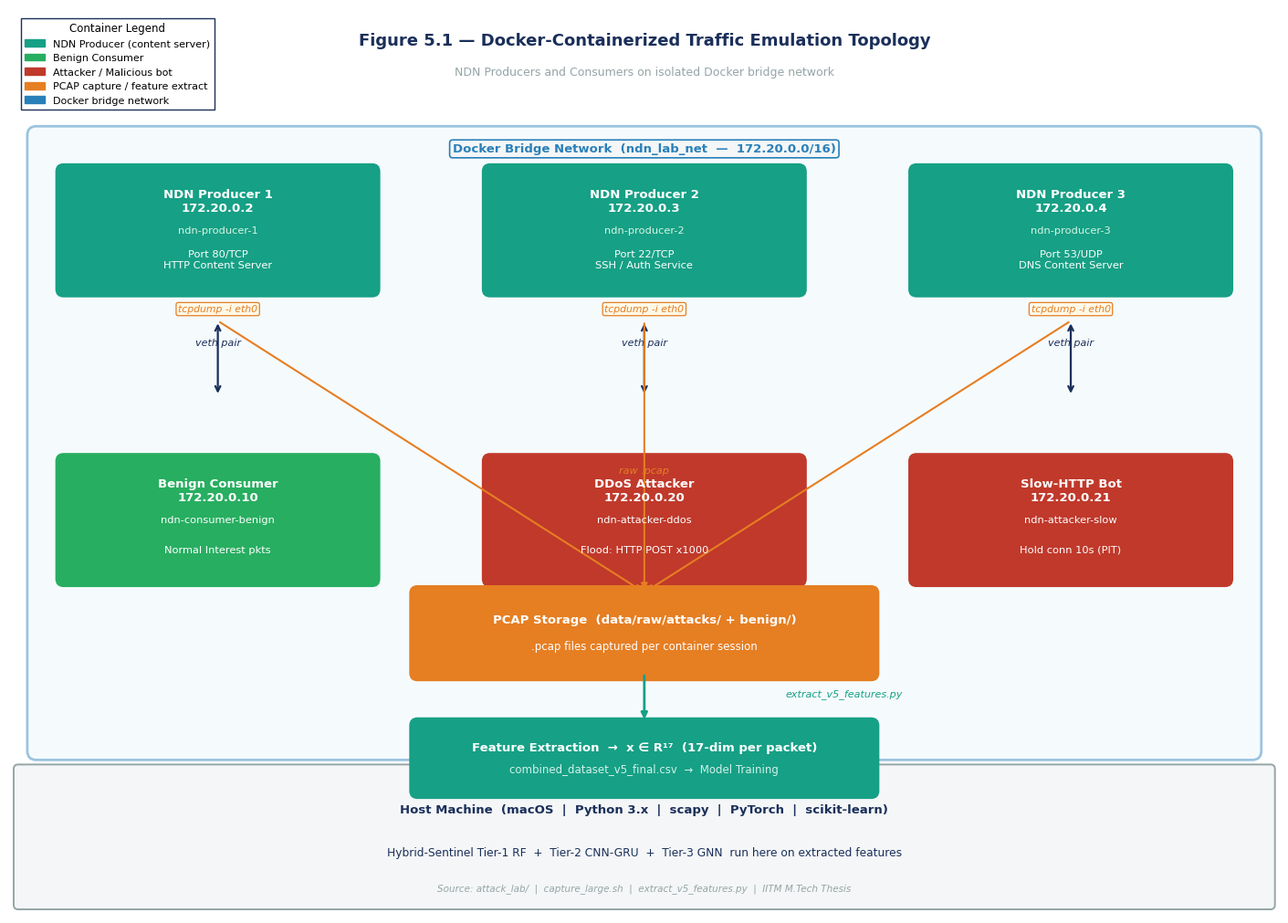

This figure's Python source:
"""
plot_docker_topology.py
─────────────────────────────────────────────────────────────────────
Figure 5.1: Docker Network Topology for In-Silico NDN Traffic Emulation
Clean grid layout, no overlapping text.
─────────────────────────────────────────────────────────────────────
"""
import os
import matplotlib
import matplotlib.pyplot as plt
import matplotlib.patches as mpatches
from matplotlib.patches import FancyBboxPatch

OUT_DIR = os.path.join("results", "proof_of_work_visuals")
os.makedirs(OUT_DIR, exist_ok=True)

matplotlib.rcParams.update({"font.family": "DejaVu Sans", "font.size": 10, "figure.dpi": 150})

C_NAVY  = "#1A2F5A";  C_BLUE  = "#2980B9"; C_GREEN = "#27AE60"
C_RED   = "#C0392B";  C_TEAL  = "#16A085"; C_ORANGE= "#E67E22"
C_PURPLE= "#8E44AD";  C_GREY  = "#95A5A6"; C_LGREY = "#F4F6F7"
C_WHITE = "#FFFFFF"

fig, ax = plt.subplots(figsize=(14, 10), facecolor="white")
ax.set_xlim(0, 14); ax.set_ylim(0, 10); ax.axis("off")

def box(ax, cx, cy, w, h, bg, lines, title_line=0, title_fs=9.5, body_fs=8.5, border=None):
    border = border or bg
    ax.add_patch(FancyBboxPatch((cx-w/2, cy-h/2), w, h,
        boxstyle="round,pad=0.08", linewidth=1.5,
        edgecolor=border, facecolor=bg, zorder=2))
    total = len(lines)
    step  = h / (total + 1)
    for i, (txt, bold, color) in enumerate(lines):
        y = cy + h/2 - (i+1)*step
        fw = "bold" if bold else "normal"
        fc = color or C_WHITE
        ax.text(cx, y, txt, ha="center", va="center",
                fontsize=title_fs if i==title_line else body_fs,
                fontweight=fw, color=fc, zorder=4)

def arrow(ax, x1,y1, x2,y2, col=C_NAVY, lw=1.8, label="", lx=None, ly=None):
    ax.annotate("", xy=(x2,y2), xytext=(x1,y1),
        arrowprops=dict(arrowstyle="-|>", color=col, lw=lw), zorder=3)
    if label:
        ax.text(lx or (x1+x2)/2, ly or (y1+y2)/2+0.15, label,
                ha="center", va="bottom", fontsize=8,
                color=col, style="italic", zorder=5)

def dbl_arrow(ax, x1,y1, x2,y2, col=C_NAVY, lw=1.6, label="", ly_off=0.15):
    ax.annotate("", xy=(x2,y2), xytext=(x1,y1),
        arrowprops=dict(arrowstyle="<->", color=col, lw=lw), zorder=3)
    if label:
        mx=(x1+x2)/2; my=(y1+y2)/2
        ax.text(mx, my+ly_off, label, ha="center", va="bottom",
                fontsize=8, color=col, style="italic", zorder=5)

# ── Title ─────────────────────────────────────────────────────────
ax.text(7, 9.65, "Figure 5.1 — Docker-Containerized Traffic Emulation Topology",
        ha="center", va="center", fontsize=13, fontweight="bold", color=C_NAVY)
ax.text(7, 9.30, "NDN Producers and Consumers on isolated Docker bridge network",
        ha="center", va="center", fontsize=9, color=C_GREY)

# ── Docker Bridge Network band ────────────────────────────────────
ax.add_patch(FancyBboxPatch((0.3, 1.8), 13.4, 6.8,
    boxstyle="round,pad=0.1", linewidth=2.0,
    edgecolor=C_BLUE, facecolor="#EAF4FC", zorder=0, alpha=0.45))
ax.text(7, 8.45, "Docker Bridge Network  (ndn_lab_net  —  172.20.0.0/16)",
        ha="center", va="center", fontsize=9.5,
        fontweight="bold", color=C_BLUE,
        bbox=dict(facecolor=C_LGREY, edgecolor=C_BLUE,
                  boxstyle="round,pad=0.25", linewidth=1.2), zorder=3)

# ── Containers Row 1: Producers ───────────────────────────────────
producers = [
    ("NDN Producer 1\n172.20.0.2", "ndn-producer-1", "Port 80/TCP\nHTTP Content Server", C_TEAL),
    ("NDN Producer 2\n172.20.0.3", "ndn-producer-2", "Port 22/TCP\nSSH / Auth Service",  C_TEAL),
    ("NDN Producer 3\n172.20.0.4", "ndn-producer-3", "Port 53/UDP\nDNS Content Server",  C_TEAL),
]
prod_xs = [2.3, 7.0, 11.7]
for (title, cname, detail, col), px in zip(producers, prod_xs):
    box(ax, px, 7.55, 3.4, 1.30, col, [
        (title,  True,  C_WHITE),
        (cname,  False, "#D5F5E3"),
        (detail, False, C_WHITE),
    ], title_line=0, title_fs=9.5, body_fs=8.2)

# ── tcpdump tap on each producer ──────────────────────────────────
for px in prod_xs:
    ax.text(px, 6.68, "tcpdump -i eth0", ha="center", va="center",
            fontsize=7.8, color=C_ORANGE, fontstyle="italic",
            bbox=dict(facecolor="#FEF9E7", edgecolor=C_ORANGE,
                      boxstyle="round,pad=0.2", linewidth=0.9), zorder=4)

# ── Consumers / Attacker Row ──────────────────────────────────────
attackers = [
    ("Benign Consumer\n172.20.0.10", "ndn-consumer-benign", "Normal Interest pkts",  C_GREEN),
    ("DDoS Attacker\n172.20.0.20",   "ndn-attacker-ddos",   "Flood: HTTP POST x1000",C_RED),
    ("Slow-HTTP Bot\n172.20.0.21",   "ndn-attacker-slow",   "Hold conn 10s (PIT)",   C_RED),
]
att_xs = [2.3, 7.0, 11.7]
for (title, cname, detail, col), ax_ in zip(attackers, att_xs):
    box(ax, ax_, 4.35, 3.4, 1.30, col, [
        (title,  True,  C_WHITE),
        (cname,  False, "#FDFEFE"),
        (detail, False, C_WHITE),
    ], title_line=0, title_fs=9.5, body_fs=8.2)

# ── Bidirectional traffic arrows ──────────────────────────────────
for px in prod_xs:
    dbl_arrow(ax, px, 6.55, px, 5.72, col=C_NAVY, lw=1.6,
              label="veth pair", ly_off=0.12)

# ── Capture output arrows ─────────────────────────────────────────
# All three producers feed into single PCAP store
for i, px in enumerate(prod_xs):
    arrow(ax, px, 6.55, 7.0, 3.55, col=C_ORANGE, lw=1.5,
          label=("raw .pcap" if i==1 else ""), lx=7.0, ly=4.85)

# ── PCAP Store ────────────────────────────────────────────────────
box(ax, 7.0, 3.10, 5.0, 0.88, C_ORANGE, [
    ("PCAP Storage  (data/raw/attacks/ + benign/)", True,  C_WHITE),
    (".pcap files captured per container session",  False, C_WHITE),
], title_line=0, title_fs=9.5, body_fs=8.5)

arrow(ax, 7.0, 2.66, 7.0, 2.12, col=C_TEAL, lw=2.0,
      label="extract_v5_features.py", lx=9.2, ly=2.38)

# ── Feature Extraction ────────────────────────────────────────────
box(ax, 7.0, 1.72, 5.0, 0.72, C_TEAL, [
    ("Feature Extraction  \u2192  x \u2208 R\u00b9\u2077  (17-dim per packet)", True,  C_WHITE),
    ("combined_dataset_v5_final.csv  \u2192  Model Training",               False, "#D1F2EB"),
], title_line=0, title_fs=9.5, body_fs=8.5)

# ── Host machine label ────────────────────────────────────────────
ax.add_patch(FancyBboxPatch((0.1, 0.1), 13.8, 1.50,
    boxstyle="round,pad=0.05", linewidth=1.4,
    edgecolor=C_GREY, facecolor=C_LGREY, zorder=0))
ax.text(7, 1.15, "Host Machine  (macOS  |  Python 3.x  |  scapy  |  PyTorch  |  scikit-learn)",
        ha="center", va="center", fontsize=9.5, fontweight="bold", color=C_NAVY)
ax.text(7, 0.68, "Hybrid-Sentinel Tier-1 RF  +  Tier-2 CNN-GRU  +  Tier-3 GNN  run here "
        "on extracted features",
        ha="center", va="center", fontsize=8.8, color=C_NAVY)
ax.text(7, 0.28, "Source: attack_lab/  |  capture_large.sh  |  extract_v5_features.py  |  "
        "IITM M.Tech Thesis",
        ha="center", va="center", fontsize=7.5, color=C_GREY, style="italic")

# ── Legend ────────────────────────────────────────────────────────
legend_items = [
    mpatches.Patch(color=C_TEAL,   label="NDN Producer (content server)"),
    mpatches.Patch(color=C_GREEN,  label="Benign Consumer"),
    mpatches.Patch(color=C_RED,    label="Attacker / Malicious bot"),
    mpatches.Patch(color=C_ORANGE, label="PCAP capture / feature extract"),
    mpatches.Patch(color=C_BLUE,   label="Docker bridge network"),
]
ax.legend(handles=legend_items, loc="upper left",
          bbox_to_anchor=(0.005, 0.995), ncol=1,
          fontsize=8, framealpha=1.0, edgecolor=C_NAVY,
          fancybox=False, title="Container Legend", title_fontsize=8.5)

plt.tight_layout(pad=0.3)
pdf_path = os.path.join(OUT_DIR, "fig_docker_topology.pdf")
png_path = os.path.join(OUT_DIR, "fig_docker_topology.png")
plt.savefig(pdf_path, dpi=300, bbox_inches="tight", format="pdf")
plt.savefig(png_path, dpi=300, bbox_inches="tight", format="png")
print(f"✅  Saved PDF -> {pdf_path}")
print(f"✅  Saved PNG -> {png_path}")
plt.show()
